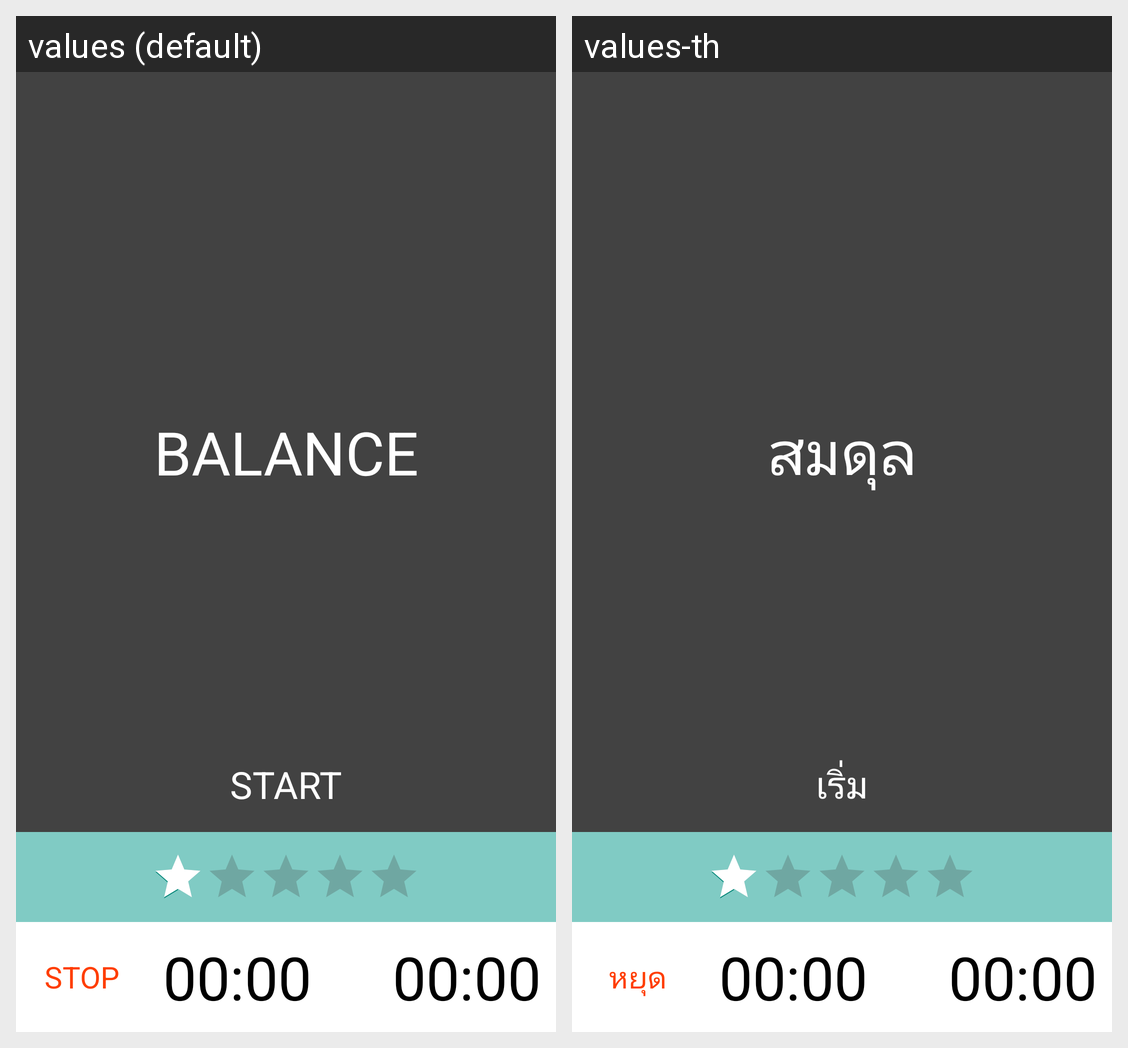

For this localized Android screen grid, give each drawn string resource with its value in every locale shown.
Android screen res/layout/fragment_receiver.xml rendered under 2 locales, left to right: values (default), values-th. Device: Nexus 5 (rendered at 1080×1920; each locale shown at half size, 540×960, under a caption strip naming it); theme Widget.AppCompat.Light.ActionBar.
Strings drawn on this screen, with the default value and each locale's value (text and hints the layout hard-codes, and strings that could not be matched under every locale, appear in the picture but are not listed):

status_balance
  values: BALANCE
  values-th: สมดุล

start
  values: start
  values-th: เริ่ม

stop
  values: STOP
  values-th: หยุด
